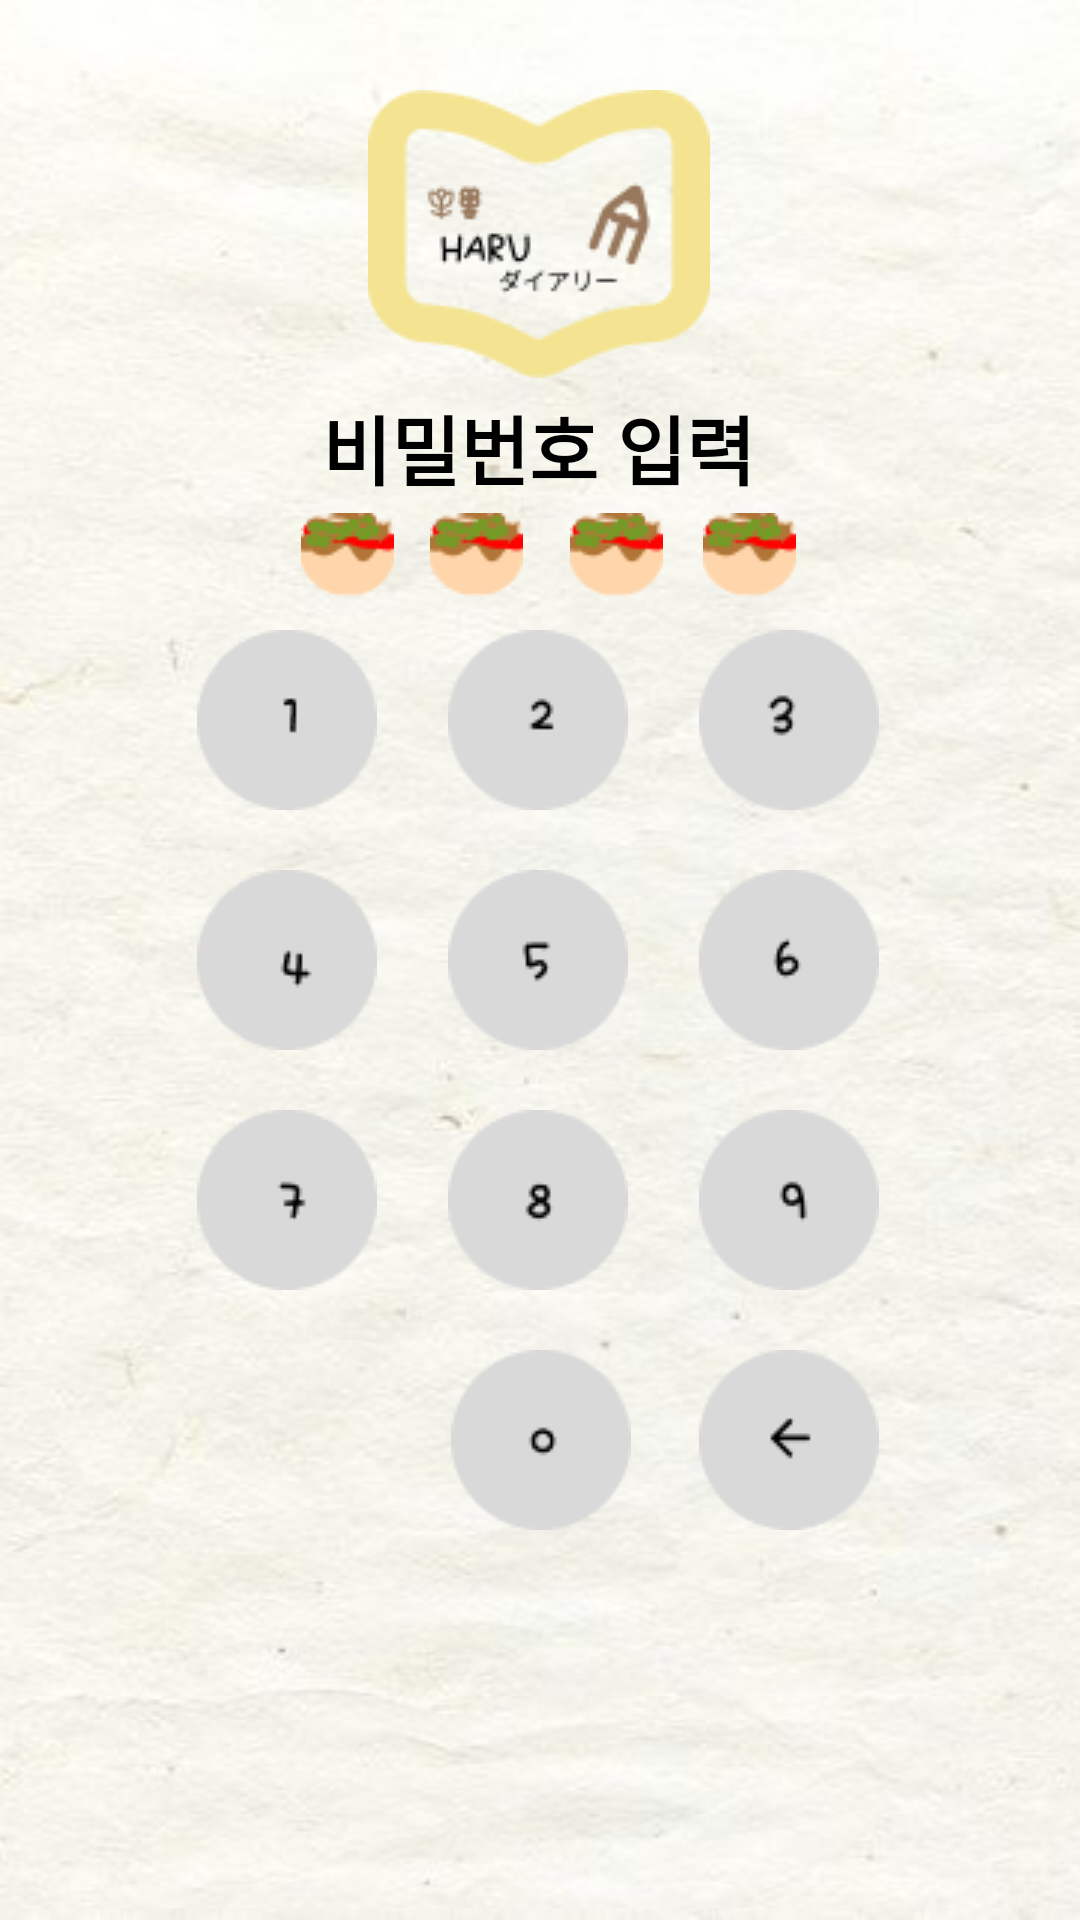

Reconstruct the res/layout file that produces this screen, plus the resources it refers to.
<!-- AndroidManifest.xml: application theme Theme.MyApp -->
<!-- res/layout/lock_screen.xml -->
<?xml version="1.0" encoding="utf-8"?>
<androidx.constraintlayout.widget.ConstraintLayout xmlns:android="http://schemas.android.com/apk/res/android"
    xmlns:app="http://schemas.android.com/apk/res-auto"
    xmlns:tools="http://schemas.android.com/tools"
    android:layout_width="match_parent"
    android:layout_height="match_parent"
    android:background="@drawable/totalbackground">

    <ImageView
        android:id="@+id/imageView24"
        android:layout_width="wrap_content"
        android:layout_height="wrap_content"
        android:layout_marginTop="30dp"
        app:layout_constraintHorizontal_bias="0.498"
        app:layout_constraintLeft_toLeftOf="parent"
        app:layout_constraintRight_toRightOf="parent"
        app:layout_constraintTop_toTopOf="parent"
        app:srcCompat="@drawable/lock_screen" />

    <ImageButton
        android:id="@+id/password1"
        android:layout_width="wrap_content"
        android:layout_height="wrap_content"
        android:layout_marginTop="200dp"
        android:backgroundTint="@android:color/transparent"
        android:contentDescription="1"
        app:layout_constraintHorizontal_bias="0.195"
        app:layout_constraintLeft_toLeftOf="parent"
        app:layout_constraintRight_toRightOf="parent"
        app:layout_constraintTop_toTopOf="parent"
        app:srcCompat="@drawable/password1" />

    <ImageButton
        android:id="@+id/password2"
        android:layout_width="wrap_content"
        android:layout_height="wrap_content"
        android:layout_marginTop="200dp"
        android:backgroundTint="@android:color/transparent"
        android:contentDescription="2"
        app:layout_constraintHorizontal_bias="0.498"
        app:layout_constraintLeft_toLeftOf="parent"
        app:layout_constraintRight_toRightOf="parent"
        app:layout_constraintTop_toTopOf="parent"
        app:srcCompat="@drawable/password2" />

    <ImageButton
        android:id="@+id/password3"
        android:layout_width="wrap_content"
        android:layout_height="wrap_content"
        android:layout_marginTop="200dp"
        android:backgroundTint="@android:color/transparent"
        android:contentDescription="3"
        app:layout_constraintHorizontal_bias="0.801"
        app:layout_constraintLeft_toLeftOf="parent"
        app:layout_constraintRight_toRightOf="parent"
        app:layout_constraintTop_toTopOf="parent"
        app:srcCompat="@drawable/password3" />

    <ImageButton
        android:id="@+id/password4"
        android:layout_width="wrap_content"
        android:layout_height="wrap_content"
        android:layout_marginTop="280dp"
        android:backgroundTint="@android:color/transparent"
        android:contentDescription="4"
        app:layout_constraintHorizontal_bias="0.195"
        app:layout_constraintLeft_toLeftOf="parent"
        app:layout_constraintRight_toRightOf="parent"
        app:layout_constraintTop_toTopOf="parent"
        app:srcCompat="@drawable/password4" />

    <ImageButton
        android:id="@+id/password5"
        android:layout_width="wrap_content"
        android:layout_height="wrap_content"
        android:layout_marginTop="280dp"
        android:backgroundTint="@android:color/transparent"
        android:contentDescription="5"
        app:layout_constraintHorizontal_bias="0.498"
        app:layout_constraintLeft_toLeftOf="parent"
        app:layout_constraintRight_toRightOf="parent"
        app:layout_constraintTop_toTopOf="parent"
        app:srcCompat="@drawable/password5" />

    <ImageButton
        android:id="@+id/password6"
        android:layout_width="wrap_content"
        android:layout_height="wrap_content"
        android:layout_marginTop="280dp"
        android:backgroundTint="@android:color/transparent"
        android:contentDescription="6"
        app:layout_constraintHorizontal_bias="0.801"
        app:layout_constraintLeft_toLeftOf="parent"
        app:layout_constraintRight_toRightOf="parent"
        app:layout_constraintTop_toTopOf="parent"
        app:srcCompat="@drawable/password6" />

    <ImageButton
        android:id="@+id/password7"
        android:layout_width="wrap_content"
        android:layout_height="wrap_content"
        android:layout_marginTop="360dp"
        android:backgroundTint="@android:color/transparent"
        android:contentDescription="7"
        app:layout_constraintHorizontal_bias="0.195"
        app:layout_constraintLeft_toLeftOf="parent"
        app:layout_constraintRight_toRightOf="parent"
        app:layout_constraintTop_toTopOf="parent"
        app:srcCompat="@drawable/password7" />

    <ImageButton
        android:id="@+id/password8"
        android:layout_width="wrap_content"
        android:layout_height="wrap_content"
        android:layout_marginTop="360dp"
        android:backgroundTint="@android:color/transparent"
        android:contentDescription="8"
        app:layout_constraintHorizontal_bias="0.498"
        app:layout_constraintLeft_toLeftOf="parent"
        app:layout_constraintRight_toRightOf="parent"
        app:layout_constraintTop_toTopOf="parent"
        app:srcCompat="@drawable/password8" />

    <ImageButton
        android:id="@+id/password9"
        android:layout_width="wrap_content"
        android:layout_height="wrap_content"
        android:layout_marginTop="360dp"
        android:backgroundTint="@android:color/transparent"
        android:contentDescription="9"
        app:layout_constraintHorizontal_bias="0.801"
        app:layout_constraintLeft_toLeftOf="parent"
        app:layout_constraintRight_toRightOf="parent"
        app:layout_constraintTop_toTopOf="parent"
        app:srcCompat="@drawable/password9" />

    <ImageButton
        android:id="@+id/password0"
        android:layout_width="wrap_content"
        android:layout_height="wrap_content"
        android:layout_marginTop="440dp"
        android:backgroundTint="@android:color/transparent"
        android:contentDescription="0"
        app:layout_constraintHorizontal_bias="0.501"
        app:layout_constraintLeft_toLeftOf="parent"
        app:layout_constraintRight_toRightOf="parent"
        app:layout_constraintTop_toTopOf="parent"
        app:srcCompat="@drawable/password0" />

    <ImageButton
        android:id="@+id/passwordback"
        android:layout_width="wrap_content"
        android:layout_height="wrap_content"
        android:layout_marginTop="440dp"
        android:backgroundTint="@android:color/transparent"
        android:contentDescription="arrow"
        app:layout_constraintHorizontal_bias="0.801"
        app:layout_constraintLeft_toLeftOf="parent"
        app:layout_constraintRight_toRightOf="parent"
        app:layout_constraintTop_toTopOf="parent"
        app:srcCompat="@drawable/password_arrow" />

    <TextView
        android:id="@+id/textView25"
        android:layout_width="wrap_content"
        android:layout_height="wrap_content"
        android:layout_marginTop="5dp"
        android:fontFamily="@font/nanumfont"
        android:text="비밀번호 입력"
        android:textColor="@color/black"
        android:textSize="25dp"
        android:textStyle="bold"
        app:layout_constraintHorizontal_bias="0.498"
        app:layout_constraintLeft_toLeftOf="parent"
        app:layout_constraintRight_toRightOf="parent"
        app:layout_constraintTop_toBottomOf="@+id/imageView24" />

    <ImageButton
        android:id="@+id/imageButton49"
        android:layout_width="50dp"
        android:layout_height="50dp"
        android:layout_marginTop="160dp"
        android:backgroundTint="@android:color/transparent"
        android:contentDescription="taco"
        app:layout_constraintHorizontal_bias="0.431"
        app:layout_constraintLeft_toLeftOf="parent"
        app:layout_constraintRight_toRightOf="parent"
        app:layout_constraintTop_toTopOf="parent"
        app:srcCompat="@drawable/taco1" />

    <ImageButton
        android:id="@+id/imageButton51"
        android:layout_width="50dp"
        android:layout_height="50dp"
        android:layout_marginTop="160dp"
        android:backgroundTint="@android:color/transparent"
        android:contentDescription="taco"
        app:layout_constraintHorizontal_bias="0.293"
        app:layout_constraintLeft_toLeftOf="parent"
        app:layout_constraintRight_toRightOf="parent"
        app:layout_constraintTop_toTopOf="parent"
        app:srcCompat="@drawable/taco1" />

    <ImageButton
        android:id="@+id/imageButton48"
        android:layout_width="50dp"
        android:layout_height="50dp"
        android:layout_marginTop="160dp"
        android:backgroundTint="@android:color/transparent"
        android:contentDescription="taco"
        app:layout_constraintHorizontal_bias="0.725"
        app:layout_constraintLeft_toLeftOf="parent"
        app:layout_constraintRight_toRightOf="parent"
        app:layout_constraintTop_toTopOf="parent"
        app:srcCompat="@drawable/taco1" />

    <ImageButton
        android:id="@+id/imageButton50"
        android:layout_width="50dp"
        android:layout_height="50dp"
        android:layout_marginTop="160dp"
        android:backgroundTint="@android:color/transparent"
        android:contentDescription="taco"
        app:layout_constraintHorizontal_bias="0.582"
        app:layout_constraintLeft_toLeftOf="parent"
        app:layout_constraintRight_toRightOf="parent"
        app:layout_constraintTop_toTopOf="parent"
        app:srcCompat="@drawable/taco1" />


</androidx.constraintlayout.widget.ConstraintLayout>
<!-- resources referenced by this layout -->
<resources>
  <color name="black">#FF000000</color>
  <!-- drawable lock_screen: png bitmap (drawable, 3850 bytes) -->
  <!-- drawable password0: png bitmap (drawable, 1226 bytes) -->
  <!-- drawable password1: png bitmap (drawable, 1102 bytes) -->
  <!-- drawable password2: png bitmap (drawable, 1216 bytes) -->
  <!-- drawable password3: png bitmap (drawable, 1290 bytes) -->
  <!-- drawable password4: png bitmap (drawable, 1214 bytes) -->
  <!-- drawable password5: png bitmap (drawable, 1228 bytes) -->
  <!-- drawable password6: png bitmap (drawable, 1258 bytes) -->
  <!-- drawable password7: png bitmap (drawable, 1207 bytes) -->
  <!-- drawable password8: png bitmap (drawable, 1257 bytes) -->
  <!-- drawable password9: png bitmap (drawable, 1225 bytes) -->
  <!-- drawable password_arrow: png bitmap (drawable, 1170 bytes) -->
  <!-- drawable taco1: png bitmap (drawable, 1361 bytes) -->
  <!-- drawable totalbackground: jpg bitmap (drawable, 36017 bytes) -->
  <style name="Theme.MyApp" parent="Theme.MaterialComponents.Light.NoActionBar">
          
          <item name="colorPrimary">#6200EE</item>
          <item name="colorPrimaryVariant">#3700B3</item>
          <item name="colorOnPrimary">#FFFFFF</item>
          <item name="colorSecondary">#03DAC5</item>
          <item name="colorOnSecondary">#000000</item>
          <item name="android:statusBarColor">#3D3D3D</item>
          <item name="android:navigationBarColor">#3D3D3D</item>
      </style>
</resources>
